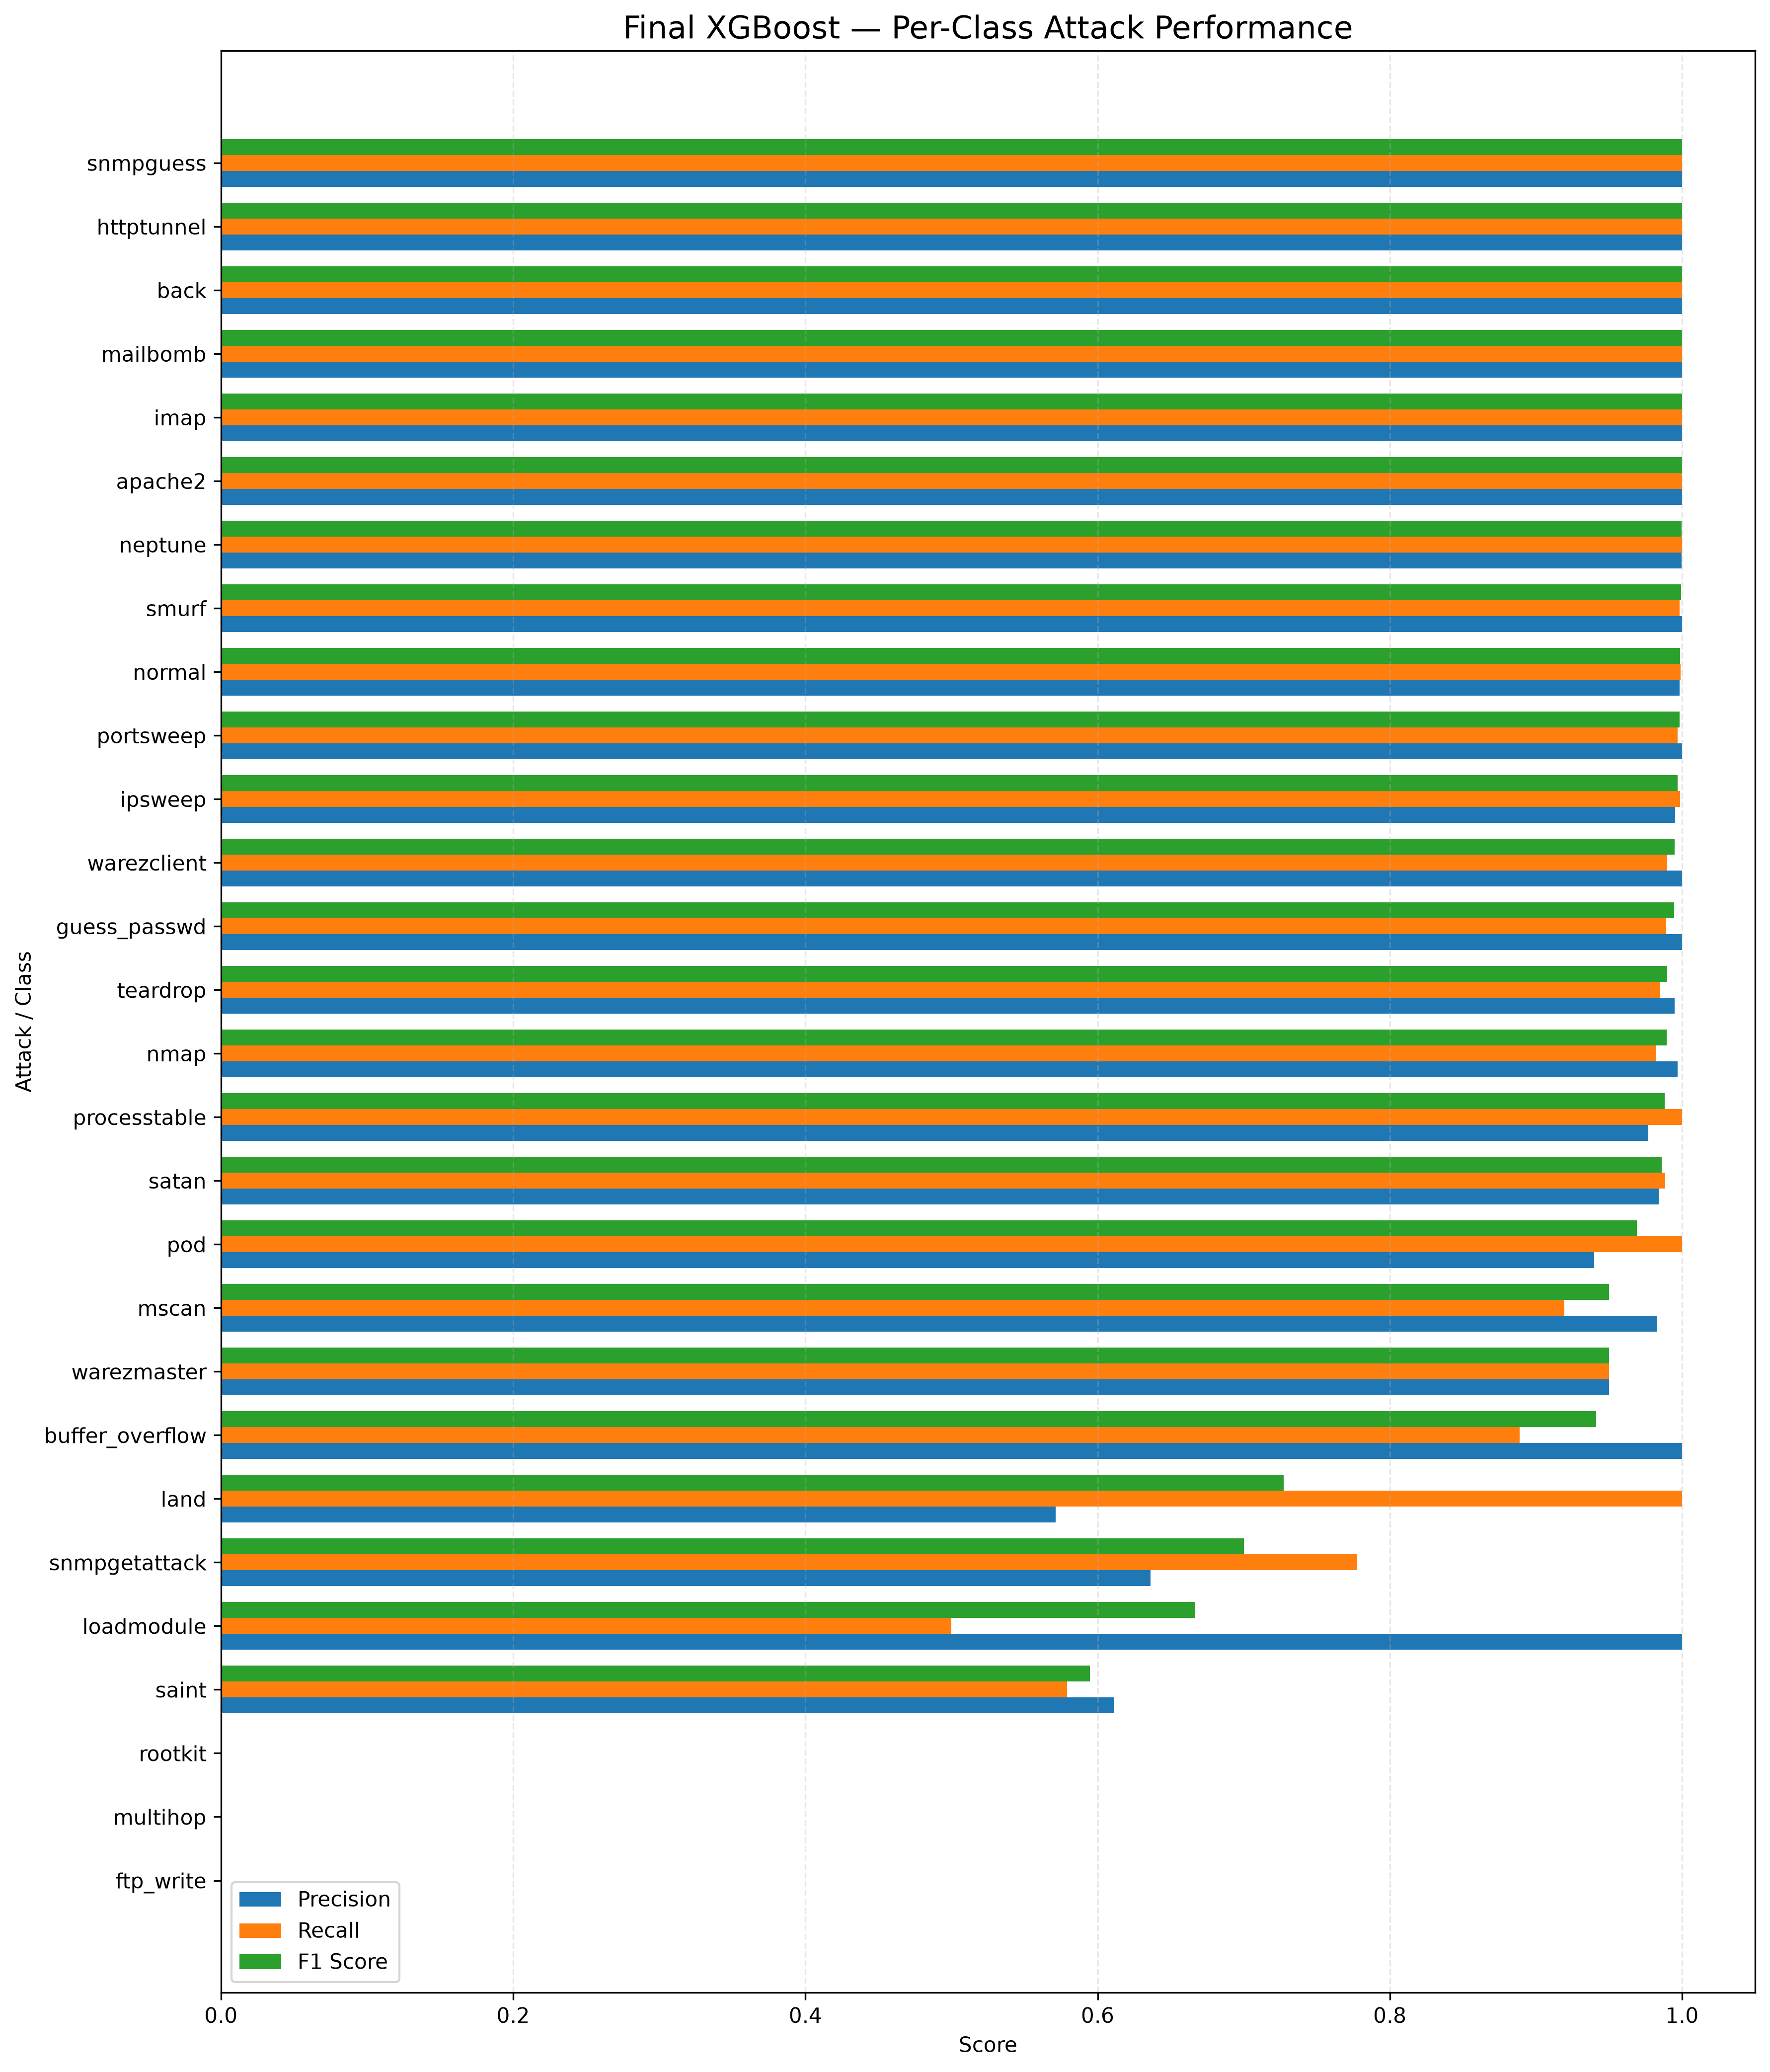

Source data for this figure (header and first rows):
Attack/Class, Precision, Recall, F1 Score, Support
apache2, 1.0, 1.0, 1.0, 46
back, 1.0, 1.0, 1.0, 237
buffer_overflow, 1.0, 0.8889, 0.9412, 9
ftp_write, 0.0, 0.0, 0.0, 2
guess_passwd, 1.0, 0.9892, 0.9946, 93
httptunnel, 1.0, 1.0, 1.0, 8
imap, 1.0, 1.0, 1.0, 2
ipsweep, 0.9951, 0.9988, 0.9969, 816
land, 0.5714, 1.0, 0.7273, 4
loadmodule, 1.0, 0.5, 0.6667, 2
mailbomb, 1.0, 1.0, 1.0, 19
mscan, 0.9828, 0.9194, 0.95, 62
multihop, 0.0, 0.0, 0.0, 3
neptune, 0.9998, 0.9999, 0.9998, 9574
nmap, 0.997, 0.9824, 0.9896, 340
normal, 0.9983, 0.9989, 0.9986, 15718
pod, 0.94, 1.0, 0.9691, 47
portsweep, 1.0, 0.997, 0.9985, 660
processtable, 0.9767, 1.0, 0.9882, 42
rootkit, 0.0, 0.0, 0.0, 3
saint, 0.6111, 0.5789, 0.5946, 19
satan, 0.9839, 0.9885, 0.9862, 866
smurf, 1.0, 0.9984, 0.9992, 637
snmpgetattack, 0.6364, 0.7778, 0.7, 9
snmpguess, 1.0, 1.0, 1.0, 20
teardrop, 0.9949, 0.9849, 0.9899, 199
warezclient, 1.0, 0.9899, 0.9949, 199
warezmaster, 0.95, 0.95, 0.95, 60
